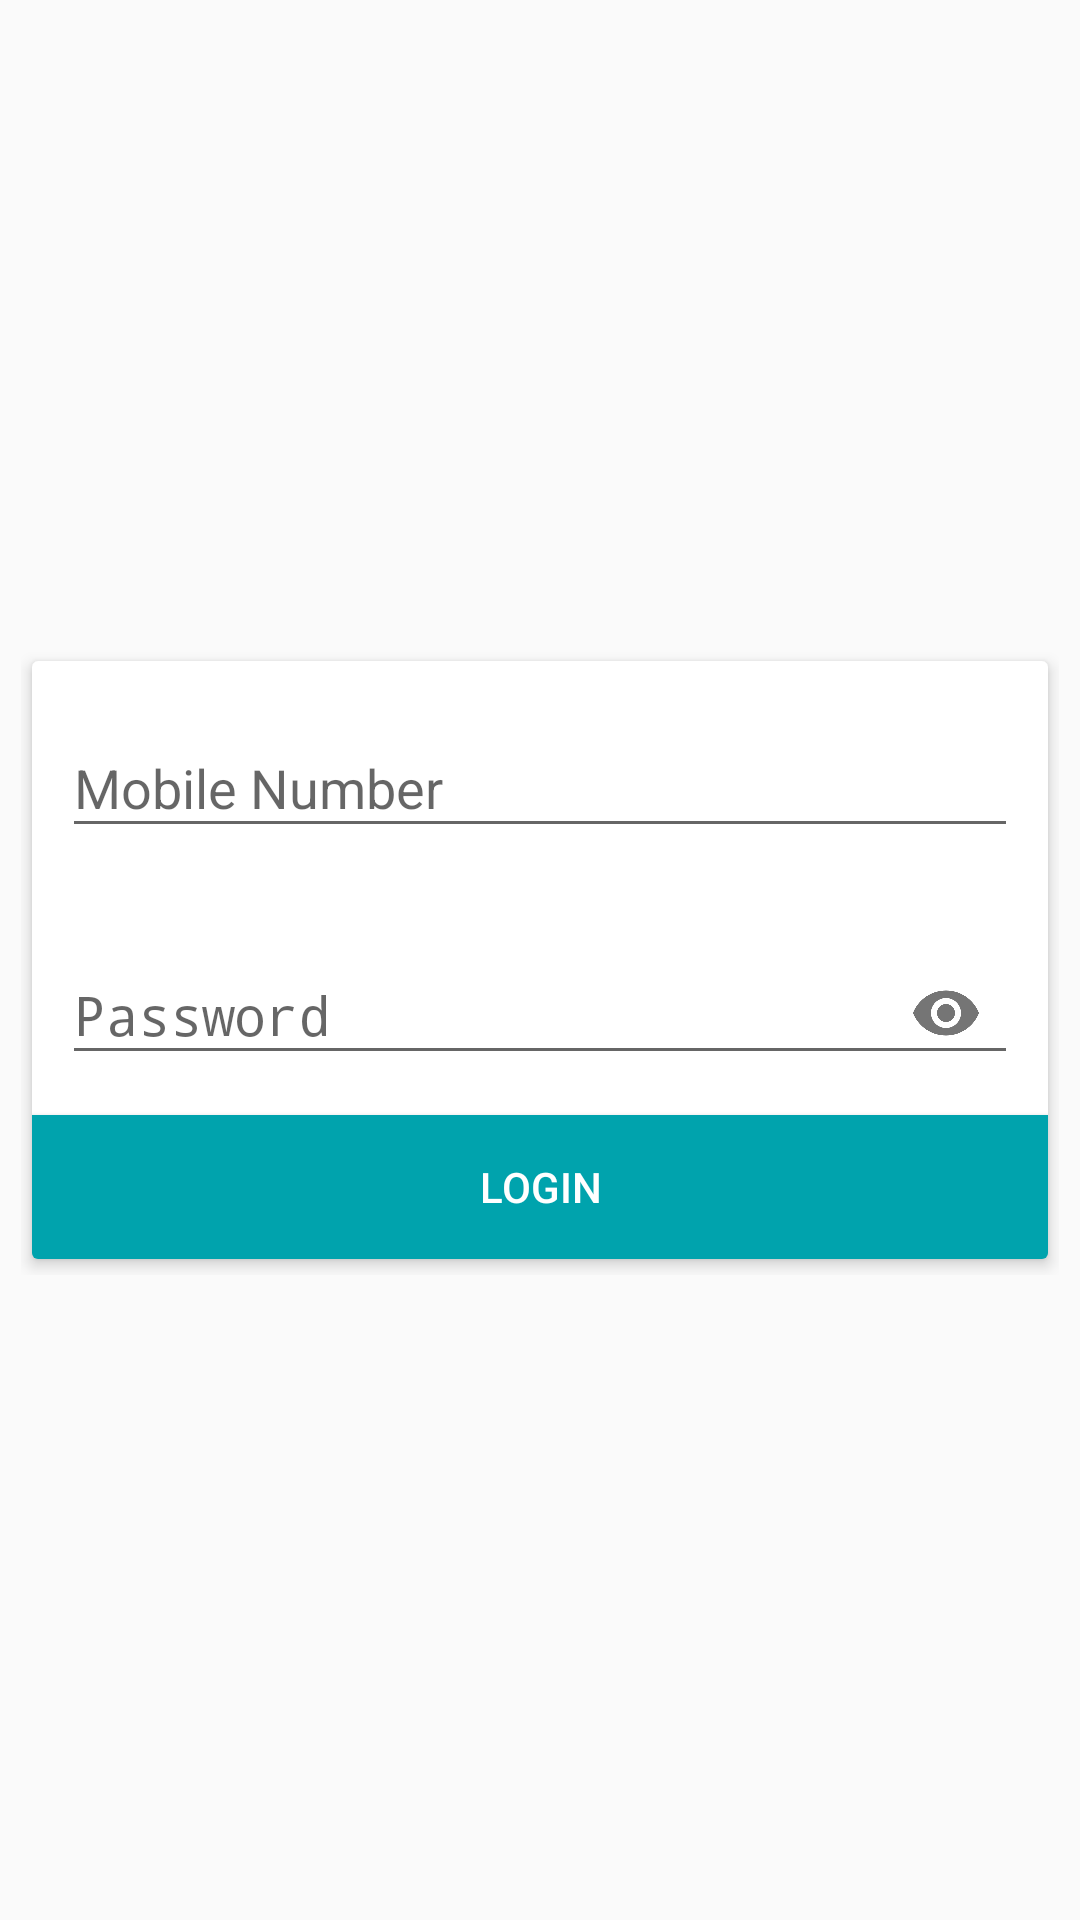

Write the Android layout XML for this screen, with the resource values it uses.
<!-- AndroidManifest.xml: activity theme Theme.AppCompat.Light.NoActionBar -->
<!-- res/layout/activity_login.xml -->
<?xml version="1.0" encoding="utf-8"?>
<ScrollView xmlns:android="http://schemas.android.com/apk/res/android"
    xmlns:app="http://schemas.android.com/apk/res-auto"
    xmlns:tools="http://schemas.android.com/tools"
    android:layout_width="match_parent"
    android:layout_height="match_parent"
    android:padding="7dp"
    tools:context=".activity.LoginActivity">

    <LinearLayout
        android:layout_width="match_parent"
        android:layout_height="wrap_content"
        android:layout_gravity="center"
        android:orientation="vertical">

        <android.support.v7.widget.CardView
            android:layout_width="match_parent"
            android:layout_height="wrap_content"
            app:cardBackgroundColor="@color/colorWhite"
            app:cardElevation="3dp"
            app:cardUseCompatPadding="true">

            <LinearLayout
                android:layout_width="match_parent"
                android:layout_height="wrap_content"
                android:orientation="vertical">

                <android.support.design.widget.TextInputLayout
                    android:layout_width="match_parent"
                    android:layout_height="wrap_content"
                    android:layout_margin="10dp">

                    <EditText
                        android:id="@+id/edMobile"
                        android:layout_width="match_parent"
                        android:layout_height="wrap_content"
                        android:hint="@string/mobile_number"
                        android:inputType="number"
                        android:maxLength="10"
                        android:maxLines="1"
                        android:singleLine="true" />

                </android.support.design.widget.TextInputLayout>

                <android.support.design.widget.TextInputLayout
                    android:layout_width="match_parent"
                    android:layout_height="wrap_content"
                    android:layout_margin="10dp"
                    app:passwordToggleEnabled="true">

                    <EditText
                        android:id="@+id/edPassword"
                        android:layout_width="match_parent"
                        android:layout_height="wrap_content"
                        android:hint="@string/password"
                        android:inputType="textPassword"
                        android:maxLines="1"
                        android:singleLine="true" />

                </android.support.design.widget.TextInputLayout>

                <Button
                    android:id="@+id/btnLogin"
                    android:layout_width="match_parent"
                    android:layout_height="wrap_content"
                    android:background="@color/colorPrimary"
                    android:text="Login"
                    android:textColor="@color/colorWhite" />

            </LinearLayout>

        </android.support.v7.widget.CardView>

    </LinearLayout>
</ScrollView>
<!-- resources referenced by this layout -->
<resources>
  <color name="colorPrimary">#00A3AD</color>
  <color name="colorWhite">#ffffff</color>
  <string name="mobile_number">Mobile Number</string>
  <string name="password">Password</string>
</resources>
